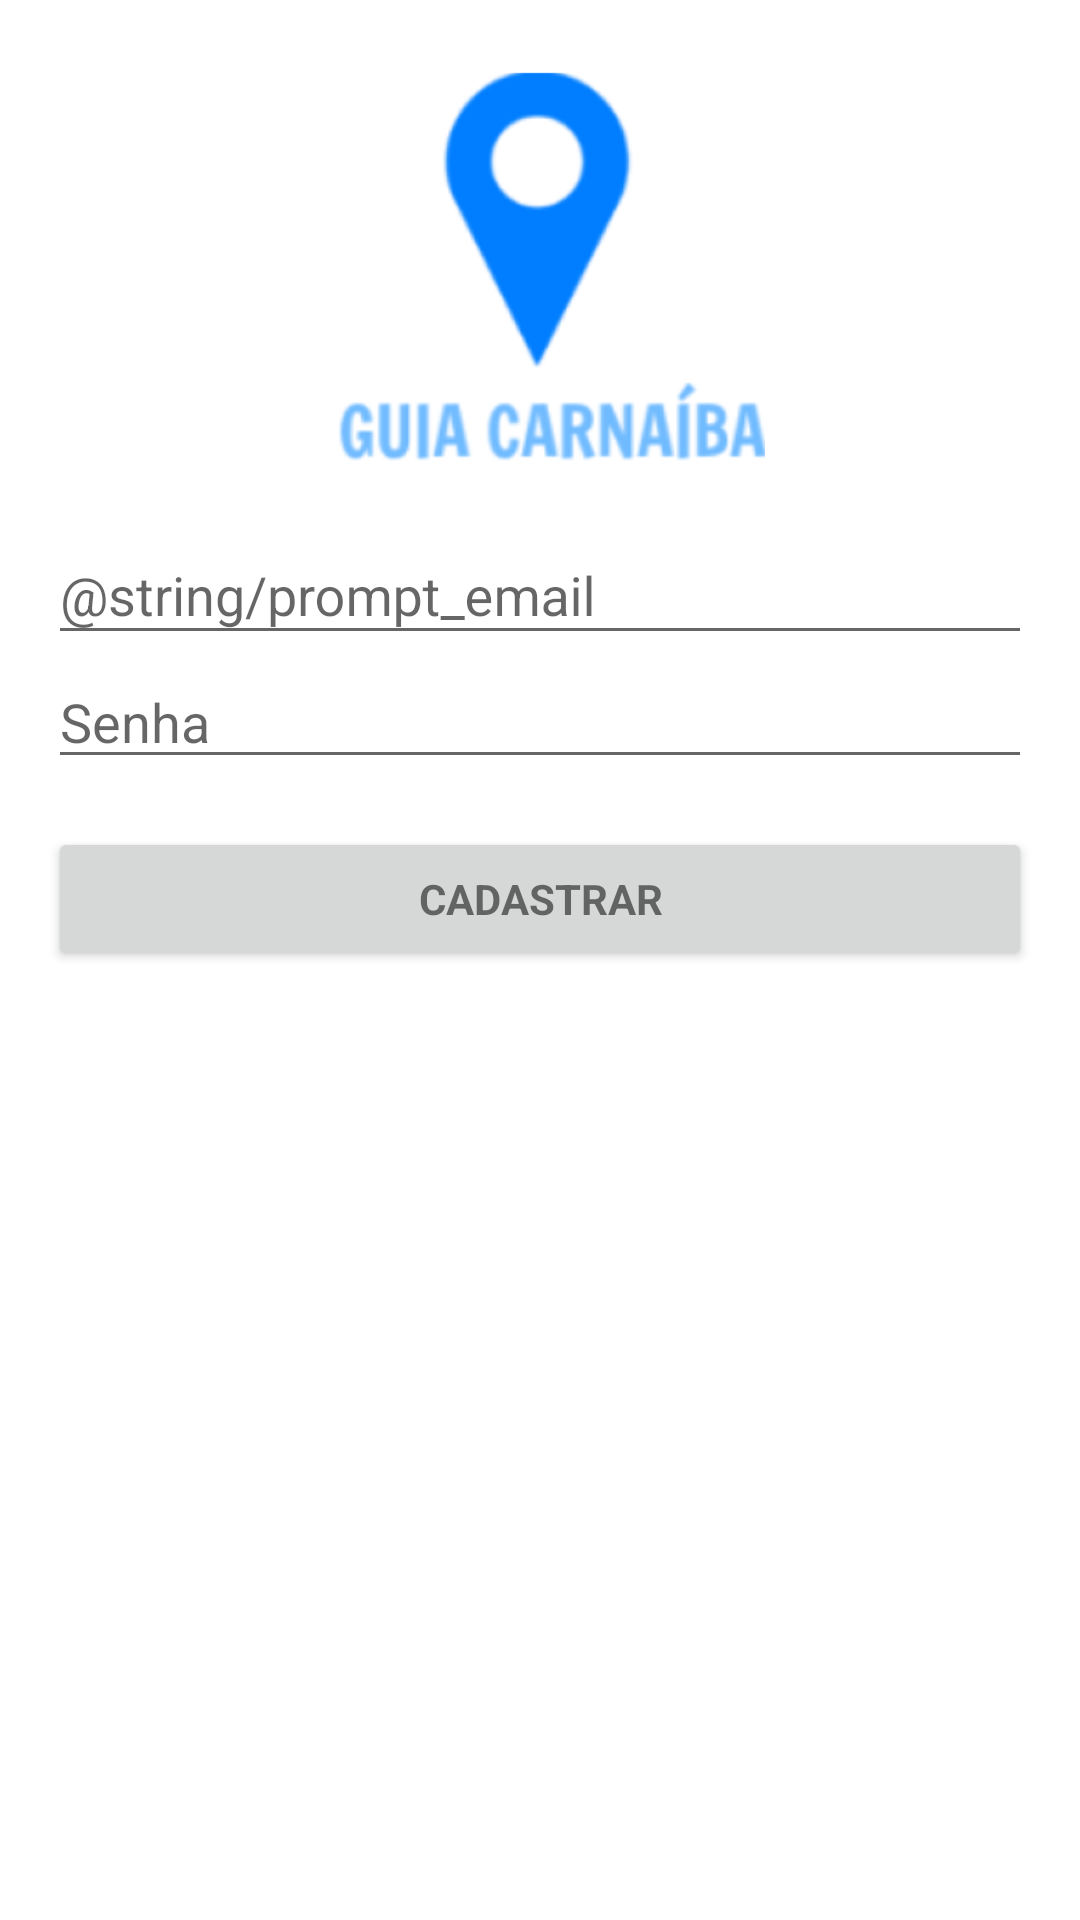

The Android layout XML behind this screen, and the referenced resources:
<!-- AndroidManifest.xml: application theme AppTheme -->
<!-- res/layout/activity_cadastrar.xml -->
<?xml version="1.0" encoding="utf-8"?>
<LinearLayout xmlns:android="http://schemas.android.com/apk/res/android"
    xmlns:tools="http://schemas.android.com/tools"
    android:layout_width="match_parent"
    android:layout_height="match_parent"
    android:gravity="center_horizontal"
    android:orientation="vertical"
    android:paddingBottom="@dimen/activity_vertical_margin"
    android:paddingLeft="@dimen/activity_horizontal_margin"
    android:paddingRight="@dimen/activity_horizontal_margin"
    android:paddingTop="@dimen/activity_vertical_margin">


    
    <ProgressBar
        android:id="@+id/login_progress"
        style="?android:attr/progressBarStyleLarge"
        android:layout_width="wrap_content"
        android:layout_height="wrap_content"
        android:layout_marginBottom="8dp"
        android:visibility="gone" />

    <ImageView
        android:layout_width="350dp"
        android:layout_height="150dp"
        android:src="@mipmap/logo"
        />

    <ScrollView
        android:id="@+id/login_form"
        android:layout_width="match_parent"
        android:layout_height="match_parent">

        <LinearLayout
            android:id="@+id/cadastro_form"
            android:layout_width="match_parent"
            android:layout_height="wrap_content"
            android:orientation="vertical">

            <android.support.design.widget.TextInputLayout
                android:layout_width="match_parent"
                android:layout_height="wrap_content">

                <AutoCompleteTextView
                    android:id="@+id/cademail"
                    android:layout_width="match_parent"
                    android:layout_height="wrap_content"
                    android:hint="@string/prompt_email"
                    android:inputType="textEmailAddress"
                    android:maxLines="1"
                    android:singleLine="true" />

            </android.support.design.widget.TextInputLayout>

            <android.support.design.widget.TextInputLayout
            android:layout_width="match_parent"
            android:layout_height="wrap_content">

            </android.support.design.widget.TextInputLayout>

            <EditText
                android:id="@+id/cadpassword"
                android:layout_width="match_parent"
                android:layout_height="wrap_content"
                android:hint="Senha"
                android:imeActionId="6"
                android:imeActionLabel="@string/action_sign_in_short"
                android:imeOptions="actionUnspecified"
                android:inputType="textPassword"
                android:maxLines="1"
                android:singleLine="true" />

            <Button
                android:id="@+id/signupbutton"
                style="?android:textAppearanceSmall"
                android:layout_width="match_parent"
                android:layout_height="wrap_content"
                android:layout_marginTop="16dp"
                android:text="CADASTRAR"
                android:textStyle="bold" />

        </LinearLayout>
    </ScrollView>
</LinearLayout>
<!-- resources referenced by this layout -->
<resources>
  <dimen name="activity_horizontal_margin">16dp</dimen>
  <dimen name="activity_vertical_margin">16dp</dimen>
  <!-- mipmap logo: png bitmap (drawable-v24, 17379 bytes) -->
  <style name="AppTheme" parent="Theme.AppCompat.Light.DarkActionBar">
          
          <item name="colorPrimary">@android:color/white</item>
          <item name="colorPrimaryDark">@color/colorPrimaryDark</item>
          <item name="colorAccent">@color/colorAccent</item>
          <item name="android:colorBackground">@color/background_material_light</item>
      </style>
  <color name="colorPrimaryDark">#2bb3dd</color>
  <color name="colorAccent">#fefefe</color>
  <color name="background_material_light">#ffffff</color>
</resources>
